Run: headless pygame with SDL's dummy video driver; simulated clock (each Clock.tick advances the game by its frame time, no real sleeping); random seed 0; keys injected as events and as key.get_pressed() state; mouse plan: one left click at the window centre at the start of phase 2, then a move to the lower-right quarter at the start of phase 3.
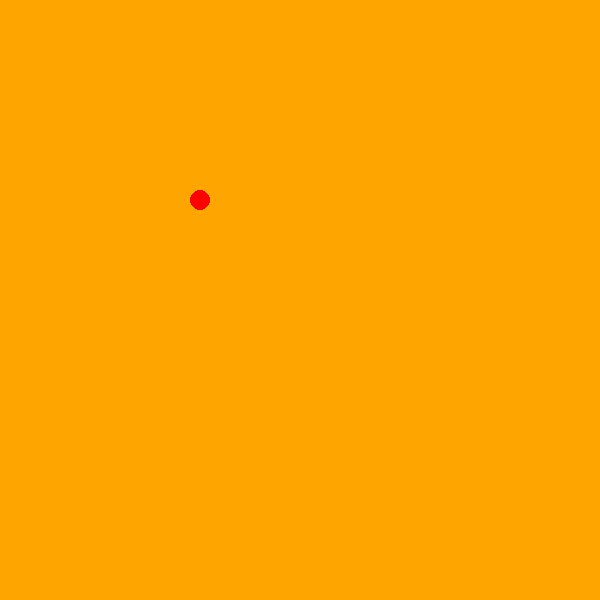
Frame 1 of 4 · flips 1–60 · no input
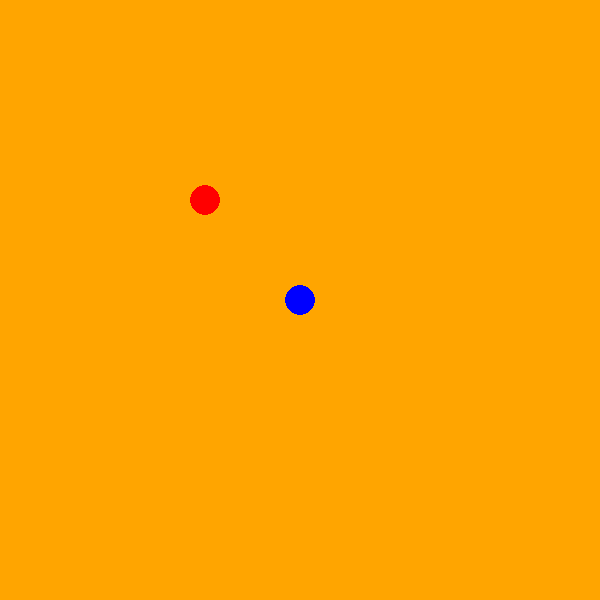
Frame 2 of 4 · flips 61–180 · clicked the window centre · tapped SPACE, RETURN · held RIGHT (→), D
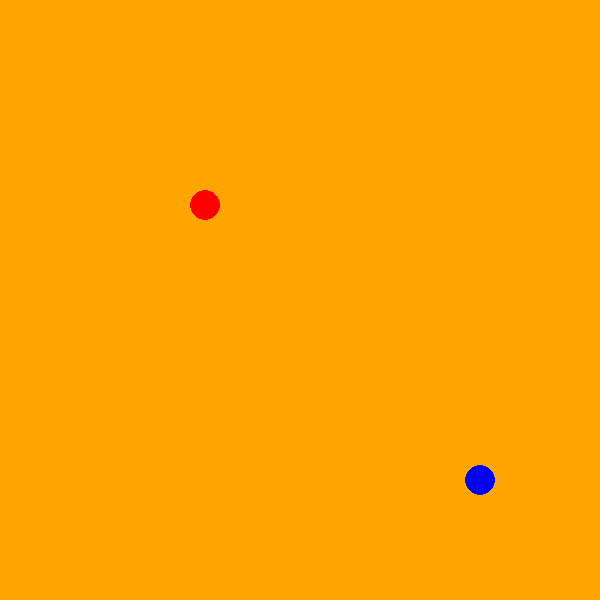
Frame 3 of 4 · flips 181–300 · moved the mouse to the lower-right quarter · held DOWN (↓), S
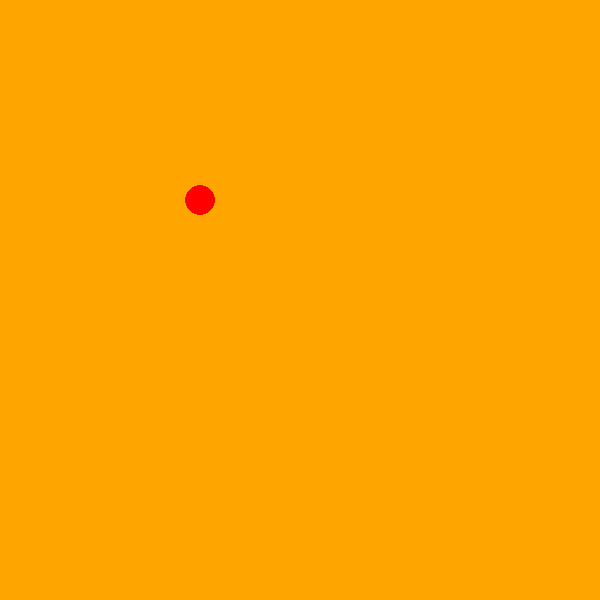
Frame 4 of 4 · flips 301–420 · held LEFT (←), A, UP (↑), W

The pygame program that drew these frames:

import pygame

pygame.init()

WIDTH = 600
HEIGHT = 600
 
screen = pygame.display.set_mode((WIDTH,HEIGHT))
screen.fill("orange")

class circle():
    def __init__(self,r,x,y,color):
        self.surf=screen
        self.r=r
        self.x=x
        self.y=y
        self.color=color
    def draw(self):
        pygame.draw.circle(self.surf,self.color,(self.x,self.y),self.r)
    def up(self):
        self.y-=5
        pygame.draw.circle(self.surf,self.color,(self.x,self.y),self.r)

    def right(self):
        self.x+=5
        pygame.draw.circle(self.surf,self.color,(self.x,self.y),self.r)

    def left(self):
        self.x-=5
        pygame.draw.circle(self.surf,self.color,(self.x,self.y),self.r)

    def down(self):
        self.y+=5
        pygame.draw.circle(self.surf,self.color,(self.x,self.y),self.r)

    def big(self):
        self.r+=5
        pygame.draw.circle(self.surf,self.color,(self.x,self.y),self.r)
c1=circle(10,200,200,"red")
c1.draw()


run=True
while run:
    for event in pygame.event.get():
        if event.type==pygame.MOUSEBUTTONDOWN:
            c1.big()
        if event.type==pygame.MOUSEMOTION:
            pos = pygame.mouse.get_pos()
            c2=circle(15,pos[0],pos[1],"blue")
            c2.draw()
        if event.type == pygame.QUIT:
            pygame.quit()
        if event.type==pygame.KEYDOWN:
            if event.key==pygame.K_UP:
                screen.fill("orange")
                c1.up()
            if event.key==pygame.K_RIGHT:
                screen.fill("orange")
                c1.right()
            if event.key==pygame.K_LEFT:
                screen.fill("orange")
                c1.left()
            if event.key==pygame.K_DOWN:
                screen.fill("orange")
                c1.down()
    pygame.display.update()
